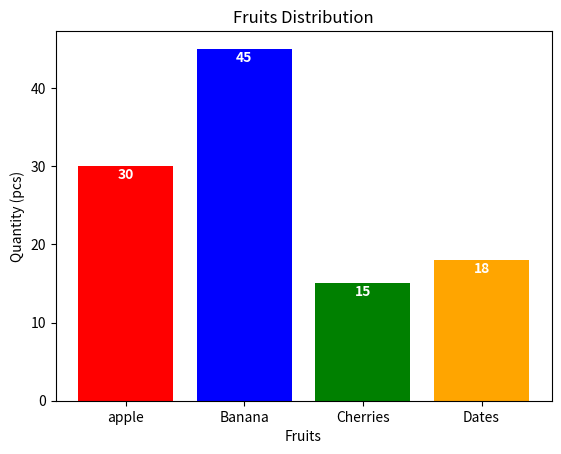

Python code for this plot:
# #que- write a python program to generate a simple bar graph using matplotlib the graph should be property labeled.
# import matplotlib.pyplot as plt

# data_bar = {'apple': 30, 'Banana': 45, 'Cherries': 15, 'Dates': 18}
# color_dict = {'apple': 'red', 'Banana': 'blue', 'Cherries': 'green', 'Dates': 'orange'}

# labels_bar = list(data_bar.keys())
# value_bar = list(data_bar.values())
# bars = plt.bar(labels_bar, value_bar)

# for label, bar in zip(labels_bar, bars):
#     bar.set_color(color_dict[label]) 

# for bar, value in zip(bars, value_bar):
#     plt.text(bar.get_x() + bar.get_width() / 2, bar.get_height() - 2,   
#              str(value), ha='center', va='bottom', color='white', fontweight='bold')  
     
# plt.xlabel('Fruits')
# plt.ylabel('Quantity (pcs)')
# plt.title('Fruits Distribution')
# plt.show()


# data = {'C':20, 'C++':15, 'Java':30, 'Python':35}
# courses = list(data.keys())
# values = list(data.values())
# colors=['red', 'blue', 'green', 'yellow']
# def add_label(courses, values):
#      for i in range(len(courses)):
#           plt.text(i,values[i],values[i])
#           plt.bar(courses, values, color=colors)
# add_label(courses, values)
# plt.title("Students enrolled in different courses")
# plt.xlabel("Courses")
# plt.ylabel("Values")
# plt.show()

import matplotlib.pyplot as plt

data_bar = {'apple': 30, 'Banana': 45, 'Cherries': 15, 'Dates': 18}
color_dict = {'apple': 'red', 'Banana': 'blue', 'Cherries': 'green', 'Dates': 'orange'}

labels_bar = list(data_bar.keys())
value_bar = list(data_bar.values())

bars = plt.bar(labels_bar, value_bar, color=[color_dict[label] for label in labels_bar])
for bar, value in zip(bars, value_bar):
    plt.text(bar.get_x() + bar.get_width() / 2, bar.get_height() - 2,   
             str(value), ha='center', va='bottom', color='white', fontweight='bold')  

plt.xlabel('Fruits')
plt.ylabel('Quantity (pcs)')
plt.title('Fruits Distribution')

plt.show()
